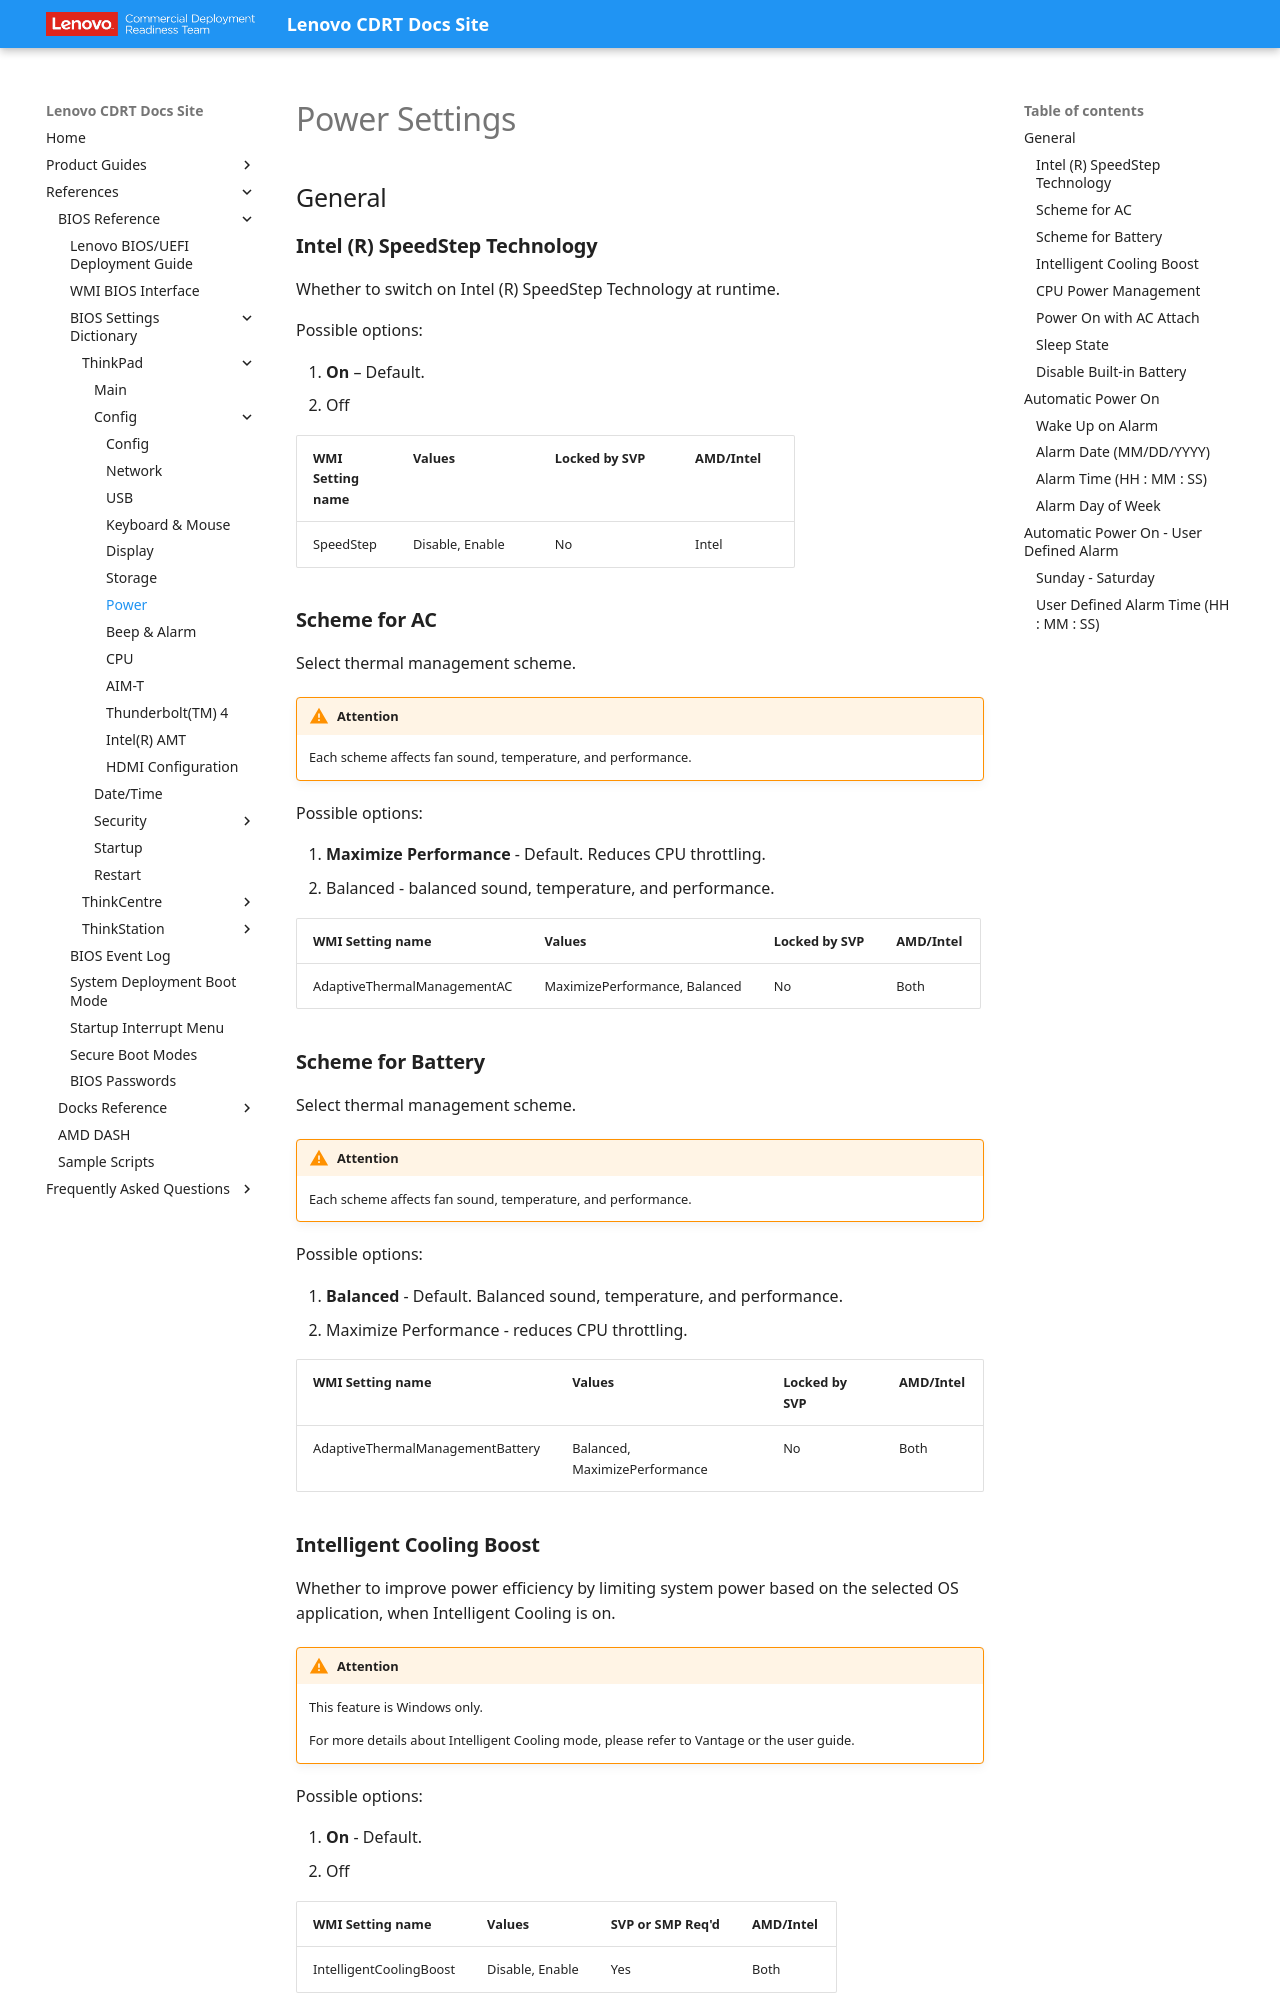

repository: CDRT/mk_docs · page: ref/bios/settings/thinkpad/power/index.html · generator: mkdocs

# Power Settings

## General

### **Intel (R) SpeedStep Technology**

Whether to switch on Intel (R) SpeedStep Technology at runtime.

Possible options:

1. **On** – Default.
2. Off

| WMI Setting name | Values | Locked by SVP | AMD/Intel |
| :--- | :--- | :--- | :--- |
| SpeedStep | Disable, Enable | No | Intel |

### **Scheme for AC**

Select thermal management scheme.

!!! warning "Attention"
    Each scheme affects fan sound, temperature, and performance.

Possible options:

1. **Maximize Performance** - Default. Reduces CPU throttling.
2. Balanced - balanced sound, temperature, and performance.

| WMI Setting name | Values | Locked by SVP | AMD/Intel |
| :--- | :--- | :--- | :--- |
| AdaptiveThermalManagementAC | MaximizePerformance, Balanced | No | Both |

### **Scheme for Battery**

Select thermal management scheme.

!!! warning "Attention"
    Each scheme affects fan sound, temperature, and performance.

Possible options:

1. **Balanced** - Default. Balanced sound, temperature, and performance.
2. Maximize Performance - reduces CPU throttling.

| WMI Setting name | Values | Locked by SVP | AMD/Intel |
| :--- | :--- | :--- | :--- |
| AdaptiveThermalManagementBattery | Balanced, MaximizePerformance | No | Both |

### **Intelligent Cooling Boost**

Whether to improve power efficiency by limiting system power based on the selected OS application, when Intelligent Cooling is on.

!!! warning "Attention"
    This feature is Windows only.

    For more details about Intelligent Cooling mode, please refer to Vantage or the user guide.

Possible options:

1. **On** - Default.
2. Off

| WMI Setting name | Values | SVP or SMP Req'd | AMD/Intel |
| :--- | :--- | :--- | :--- |
| IntelligentCoolingBoost | Disable, Enable | Yes | Both |
